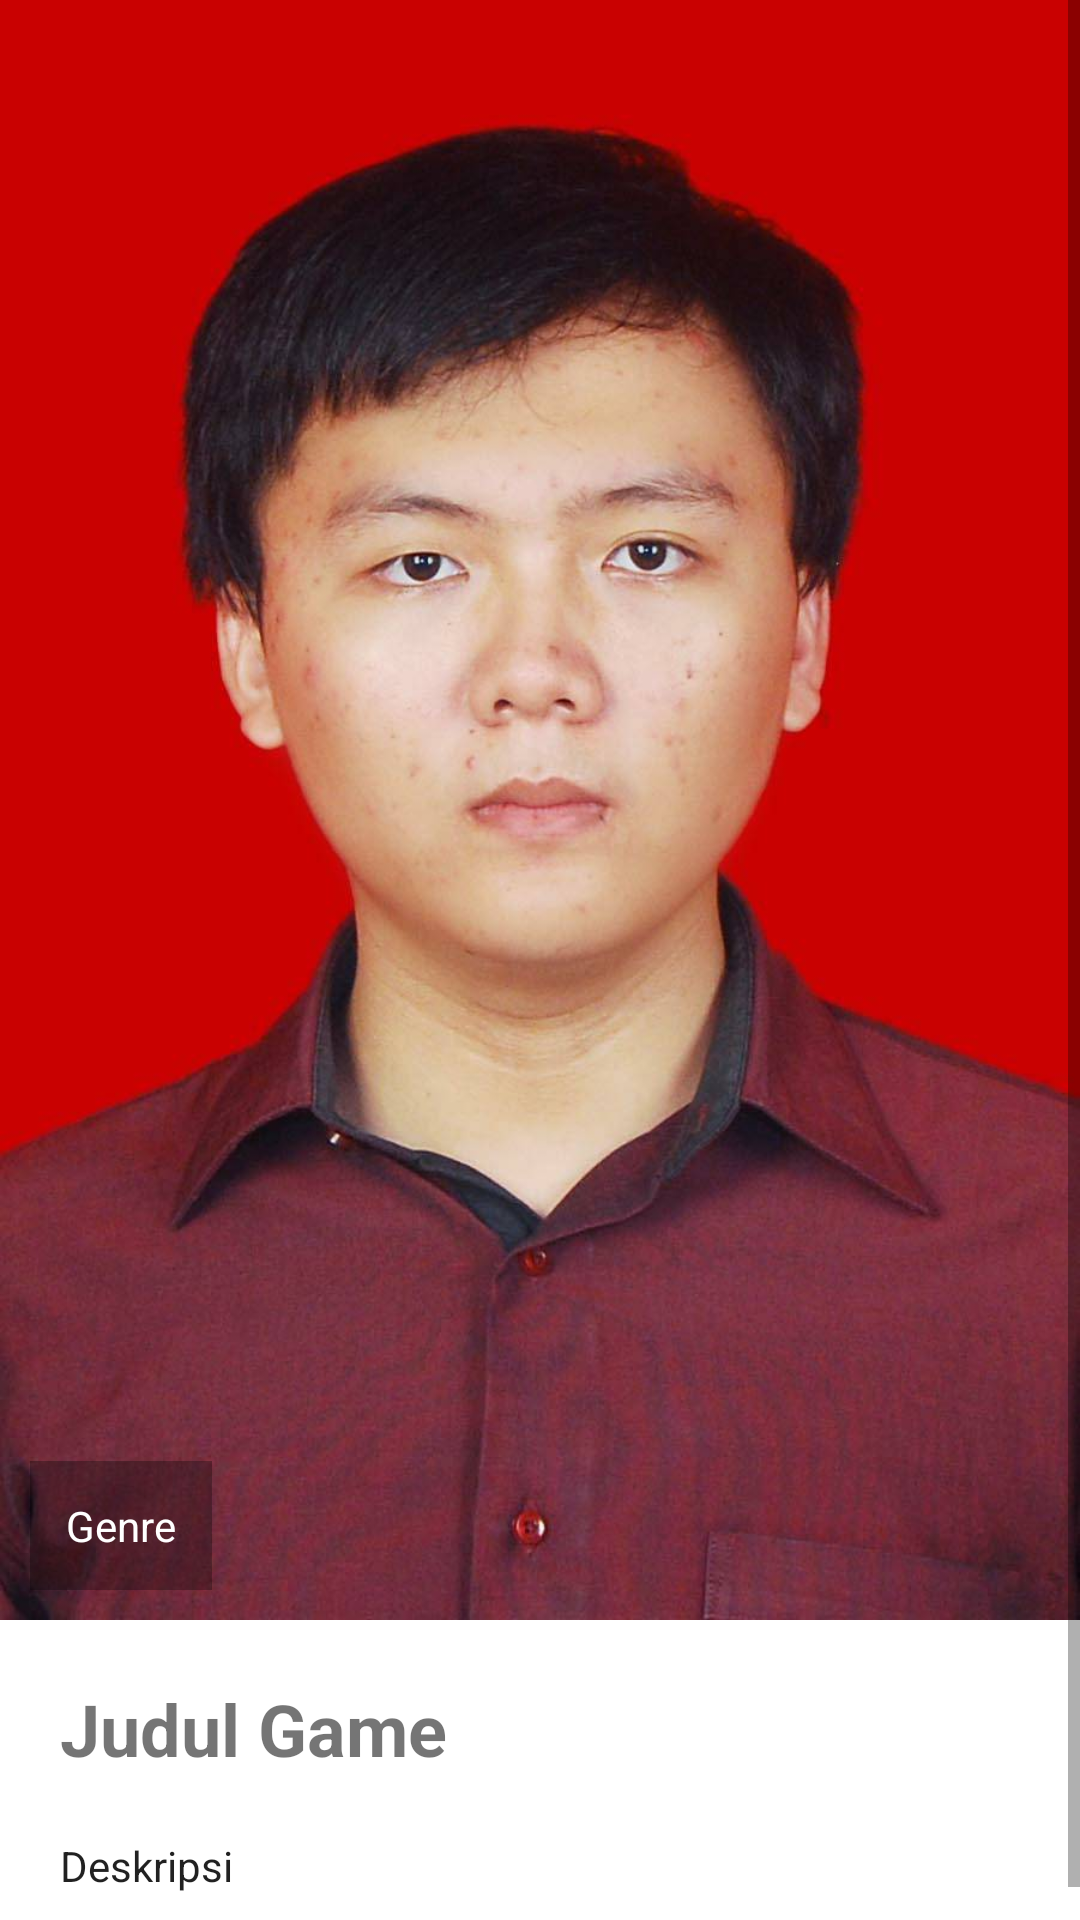

The Android layout XML behind this screen, and the referenced resources:
<!-- AndroidManifest.xml: application theme Theme.DicodingProject1 -->
<!-- res/layout/activity_game_detail.xml -->
<?xml version="1.0" encoding="utf-8"?>
<ScrollView
    tools:context=".GameDetailActivity"
    xmlns:tools="http://schemas.android.com/tools"
    android:layout_width="match_parent"
    android:layout_height="match_parent"
    xmlns:android="http://schemas.android.com/apk/res/android" >

    <LinearLayout
        android:layout_width="match_parent"
        android:layout_height="wrap_content"
        android:orientation="vertical"
        >

        <FrameLayout
            android:layout_width="match_parent"
            android:layout_height="match_parent">

            <ImageView
                android:id="@+id/tvDetailPhoto"
                android:layout_width="match_parent"
                android:layout_height="wrap_content"
                android:adjustViewBounds="true"
                android:scaleType="fitXY"
                android:src="@drawable/foto"
                tools:src="@tools:sample/avatars" />

            <TextView
                android:id="@+id/tvDetailGenre"
                android:layout_width="wrap_content"
                android:layout_height="wrap_content"
                android:layout_gravity="bottom"
                android:background="#4D000000"
                android:padding="12dp"
                android:textColor="@color/white"
                android:layout_marginStart="10dp"
                android:layout_marginBottom="10dp"
                android:text="Genre" />
        </FrameLayout>

        <LinearLayout
            android:orientation="vertical"
            android:padding="20dp"
            android:layout_width="match_parent"
            android:layout_height="wrap_content">
            <TextView
                android:id="@+id/tvDetailName"
                android:layout_width="wrap_content"
                android:layout_height="wrap_content"
                style="@style/Detail.Title"
                android:text="Judul Game"/>

            <TextView
                android:id="@+id/tvDetailDeskripsi"
                android:layout_width="wrap_content"
                android:layout_height="wrap_content"
                style="@style/Detail.Deskripsi"
                android:text="Deskripsi"/>
        </LinearLayout>

    </LinearLayout>
</ScrollView>
<!-- resources referenced by this layout -->
<resources>
  <!-- drawable foto: jpg bitmap (drawable, 65286 bytes) -->
  <style name="Detail.Deskripsi" parent="TextAppearance.AppCompat.Body1">
  
      </style>
  <style name="Detail.Title">
          <item name="android:textStyle">bold</item>
          <item name="android:textSize">24dp</item>
      </style>
  <style name="Theme.DicodingProject1" parent="Theme.MaterialComponents.DayNight.DarkActionBar">
          
          <item name="colorPrimary">@color/purple_500</item>
          <item name="colorPrimaryVariant">@color/purple_700</item>
          <item name="colorOnPrimary">@color/white</item>
          
          <item name="colorSecondary">@color/teal_200</item>
          <item name="colorSecondaryVariant">@color/teal_700</item>
          <item name="colorOnSecondary">@color/black</item>
          
          <item name="android:statusBarColor" tools:targetApi="l">?attr/colorPrimaryVariant</item>
          
      </style>
  <!-- not gathered from this repository: default colours our renderer supplied (Android Studio template values) -->
  <color name="purple_500">#FF6200EE</color>
  <color name="purple_700">#FF3700B3</color>
  <color name="teal_200">#FF03DAC5</color>
  <color name="teal_700">#FF018786</color>
  <color name="black">#FF000000</color>
  <color name="white">#FFFFFFFF</color>
</resources>
